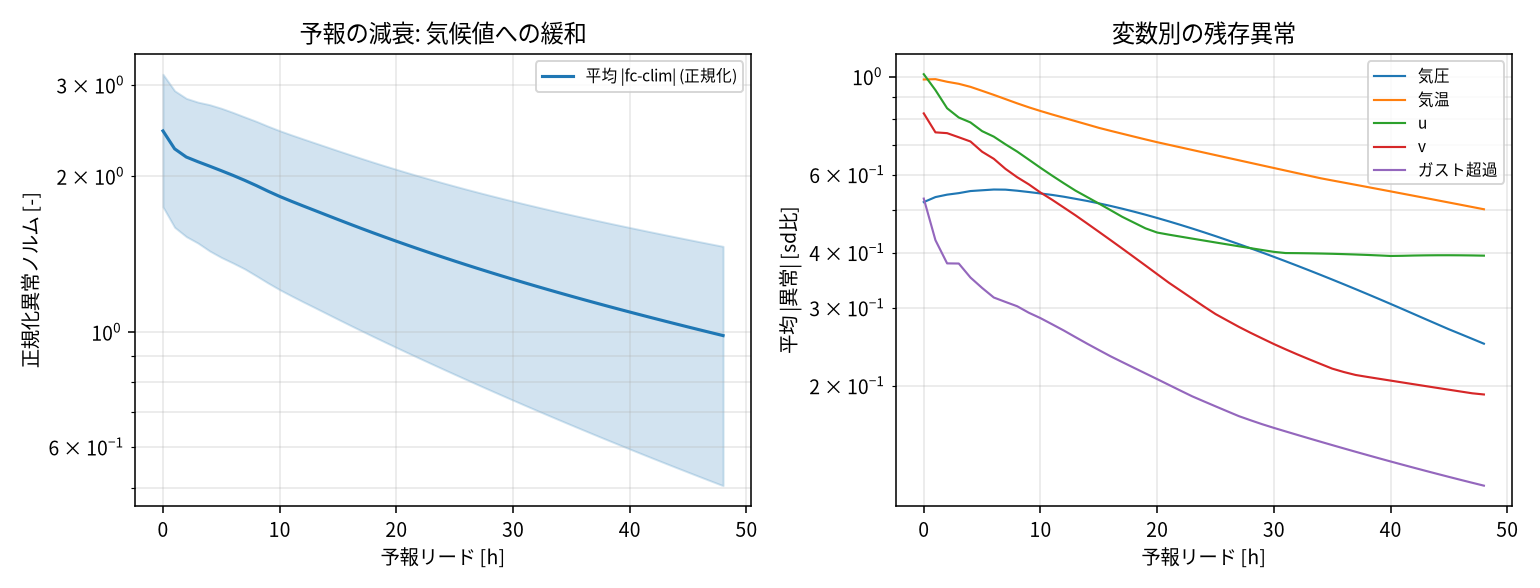

Values plotted in this chart, from the file beside it:
lead_h, anom_norm_mean, anom_norm_std_across_issues, anom_pres_mean, anom_atmp_mean, anom_dewp_mean, anom_u_mean, anom_v_mean, anom_gex_mean
0, 2.445, 0.7005, 0.5201, 0.9847, 1.018, 1.012, 0.8253, 0.5297
1, 2.258, 0.6648, 0.5339, 0.9863, 0.9922, 0.9317, 0.7478, 0.4266
2, 2.177, 0.6485, 0.5407, 0.973, 0.9666, 0.8477, 0.7447, 0.3781
3, 2.132, 0.6466, 0.545, 0.9627, 0.9561, 0.8078, 0.7289, 0.3778
4, 2.09, 0.6565, 0.5509, 0.9476, 0.9585, 0.7875, 0.7131, 0.3512
5, 2.048, 0.6553, 0.5531, 0.9282, 0.9567, 0.7525, 0.676, 0.3327
6, 2.007, 0.6473, 0.5553, 0.9089, 0.9487, 0.7313, 0.6516, 0.3165
7, 1.963, 0.6386, 0.5549, 0.8891, 0.9351, 0.7026, 0.6183, 0.3093
8, 1.918, 0.6337, 0.5519, 0.8698, 0.9177, 0.6767, 0.5921, 0.3025
9, 1.87, 0.6265, 0.5481, 0.8519, 0.8991, 0.6488, 0.5705, 0.2924
10, 1.827, 0.6198, 0.544, 0.8357, 0.8824, 0.6218, 0.5467, 0.2843
11, 1.789, 0.6137, 0.5399, 0.8207, 0.8673, 0.5969, 0.5264, 0.2754
12, 1.752, 0.6079, 0.5349, 0.8066, 0.8538, 0.5737, 0.5057, 0.2666
13, 1.717, 0.6019, 0.5291, 0.7927, 0.8406, 0.5521, 0.4855, 0.2575
14, 1.683, 0.5961, 0.5233, 0.7791, 0.8273, 0.534, 0.4653, 0.2489
15, 1.649, 0.5903, 0.5168, 0.7656, 0.8151, 0.5163, 0.4457, 0.2409
16, 1.616, 0.5847, 0.5099, 0.7538, 0.8027, 0.4989, 0.4269, 0.2331
17, 1.585, 0.579, 0.5026, 0.7426, 0.7904, 0.4819, 0.4086, 0.2262
18, 1.555, 0.5736, 0.495, 0.7315, 0.7785, 0.4676, 0.3909, 0.2196
19, 1.525, 0.5685, 0.487, 0.7207, 0.7668, 0.4537, 0.3739, 0.2132
20, 1.497, 0.5636, 0.4789, 0.7104, 0.7555, 0.4439, 0.3575, 0.207
21, 1.47, 0.5589, 0.4705, 0.7009, 0.7444, 0.439, 0.3419, 0.2009
22, 1.444, 0.5545, 0.462, 0.6916, 0.7336, 0.4346, 0.3281, 0.1949
23, 1.419, 0.5502, 0.4533, 0.6823, 0.7229, 0.4302, 0.3149, 0.1893
24, 1.394, 0.5461, 0.4445, 0.6732, 0.7124, 0.4258, 0.3022, 0.1844
25, 1.371, 0.5422, 0.4357, 0.6642, 0.7022, 0.4216, 0.2904, 0.1797
26, 1.348, 0.5385, 0.4268, 0.6554, 0.6921, 0.4174, 0.2809, 0.1751
27, 1.326, 0.535, 0.4179, 0.6466, 0.6823, 0.4133, 0.2717, 0.1707
28, 1.305, 0.5316, 0.409, 0.638, 0.6726, 0.4093, 0.2634, 0.1671
29, 1.284, 0.5283, 0.4001, 0.6295, 0.6631, 0.4053, 0.2558, 0.1637
30, 1.264, 0.5252, 0.3912, 0.6212, 0.6539, 0.4014, 0.2484, 0.1606
31, 1.245, 0.5222, 0.3823, 0.6129, 0.6448, 0.399, 0.2418, 0.1577
32, 1.226, 0.5193, 0.3735, 0.6048, 0.6358, 0.3988, 0.2355, 0.1549
33, 1.208, 0.5165, 0.3648, 0.5968, 0.6271, 0.3984, 0.2296, 0.1521
34, 1.19, 0.5137, 0.3561, 0.5889, 0.6185, 0.398, 0.224, 0.1494
35, 1.173, 0.5111, 0.3476, 0.5822, 0.6101, 0.3974, 0.2186, 0.1468
36, 1.156, 0.5085, 0.3391, 0.5756, 0.6018, 0.3967, 0.2148, 0.1443
37, 1.139, 0.5059, 0.3307, 0.5692, 0.5937, 0.3959, 0.2115, 0.1418
38, 1.124, 0.5034, 0.3224, 0.5627, 0.5858, 0.395, 0.2094, 0.1394
39, 1.108, 0.5009, 0.3142, 0.5563, 0.5779, 0.394, 0.2074, 0.1371
40, 1.093, 0.4984, 0.3062, 0.55, 0.5703, 0.3929, 0.2054, 0.1348
41, 1.078, 0.496, 0.2982, 0.5437, 0.5628, 0.3933, 0.2034, 0.1326
42, 1.064, 0.4936, 0.2904, 0.5374, 0.5554, 0.3938, 0.2015, 0.1305
43, 1.05, 0.4912, 0.2828, 0.5312, 0.5481, 0.3942, 0.1996, 0.1284
44, 1.036, 0.4888, 0.2755, 0.5251, 0.541, 0.3944, 0.1977, 0.1264
45, 1.023, 0.4864, 0.2683, 0.519, 0.534, 0.3944, 0.1959, 0.1244
46, 1.01, 0.484, 0.2617, 0.513, 0.5271, 0.3943, 0.1941, 0.1225
47, 0.9969, 0.4816, 0.2552, 0.507, 0.5204, 0.394, 0.1923, 0.1207
48, 0.9844, 0.4791, 0.2489, 0.5011, 0.5138, 0.3936, 0.1911, 0.1189
